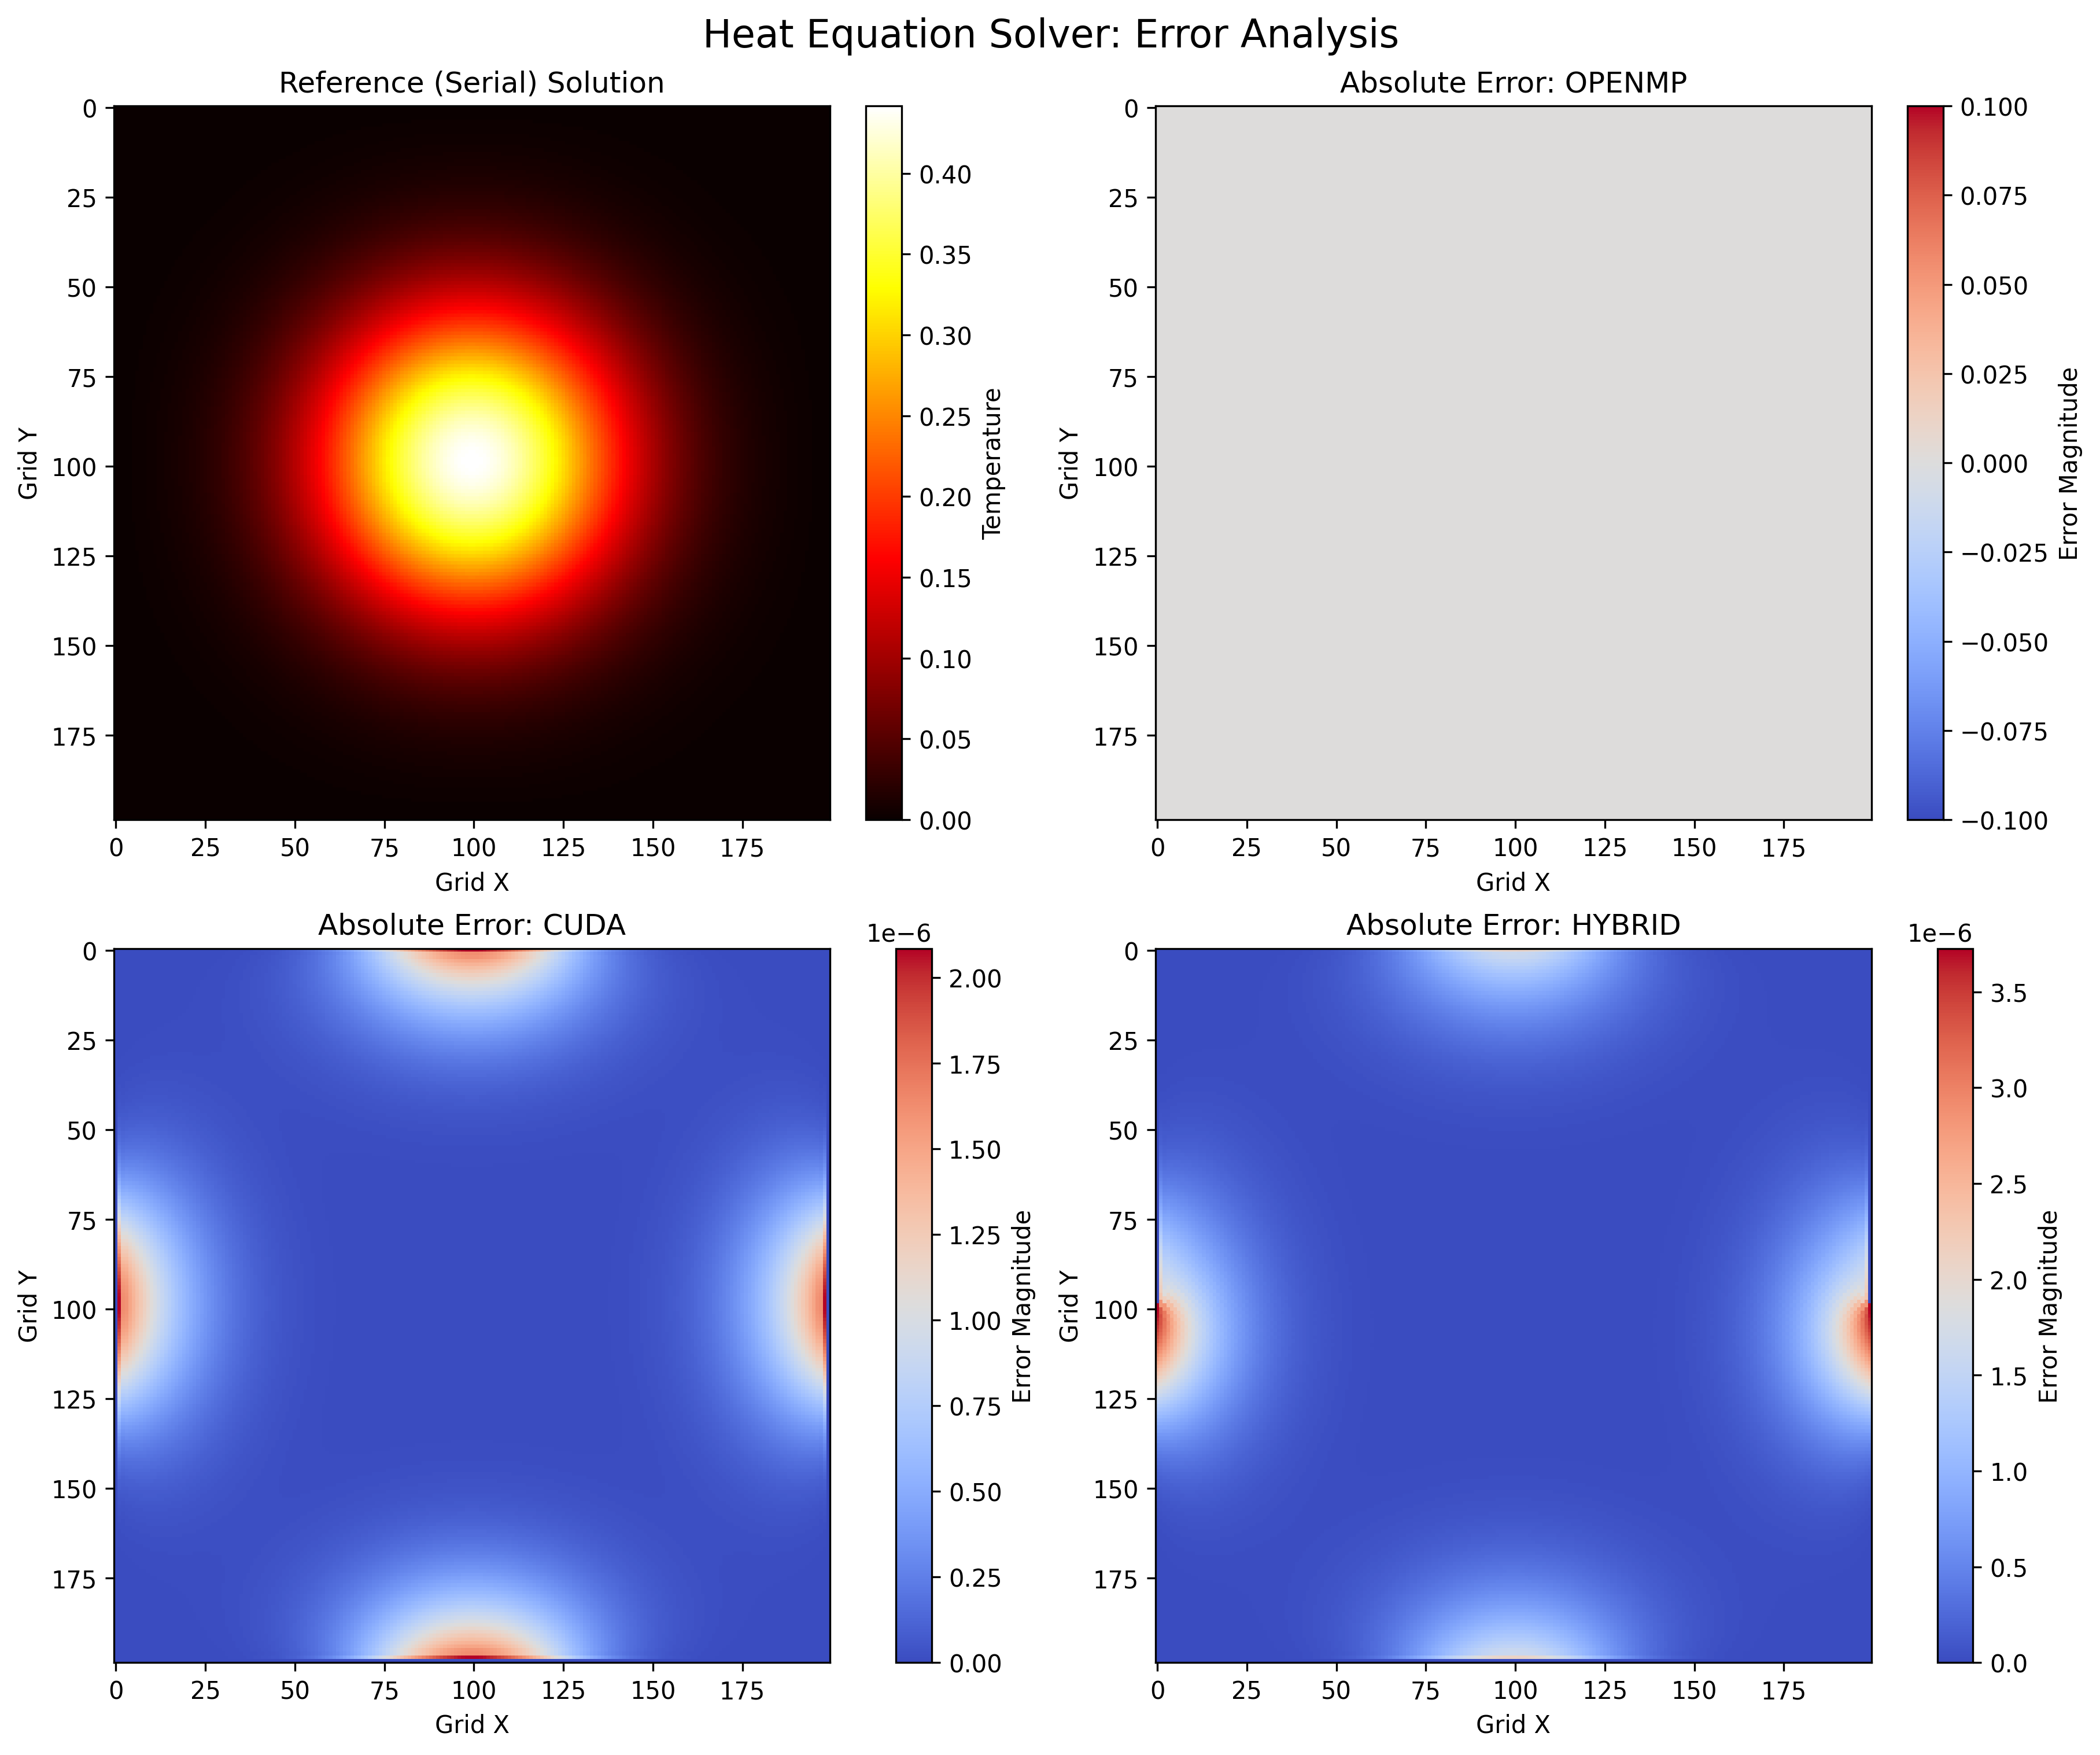

Write the Python code that produced this figure.
import numpy as np
import pandas as pd
import matplotlib.pyplot as plt
import os
import sys
from datetime import datetime

def load_heat_data(filename):

    if not os.path.exists(filename):
        print(f"Error: File {filename} not found!")
        return None, None

    metadata = {}

    # Read metadata from header comments
    with open(filename, 'r') as f:
        lines = f.readlines()
        for line in lines:
            if line.startswith('#'):
                if 'Grid Size:' in line:
                    size_str = line.split(':')[1].strip()
                    metadata['grid_size'] = size_str
                elif 'Time Steps:' in line:
                    metadata['time_steps'] = int(line.split(':')[1].strip())
                elif 'Final Time:' in line:
                    metadata['final_time'] = float(line.split(':')[1].strip())
                elif 'Threads:' in line:
                    metadata['threads'] = int(line.split(':')[1].strip())
            else:
                break

    # Load the numerical data, skipping header lines
    try:
        data = pd.read_csv(filename, comment='#', header=0)
        # Convert to numpy array
        heat_data = data.values
        print(f"Loaded {filename}: Shape {heat_data.shape}")
        return heat_data, metadata
    except Exception as e:
        print(f"Error loading {filename}: {e}")
        return None, None

def calculate_errors(reference_data, comparison_data, method_name):

    if reference_data is None or comparison_data is None:
        return None

    if reference_data.shape != comparison_data.shape:
        print(f"Error: Shape mismatch for {method_name}")
        print(f"Reference shape: {reference_data.shape}, Comparison shape: {comparison_data.shape}")
        return None

    # Calculate point-wise absolute errors
    absolute_errors = np.abs(reference_data - comparison_data)

    # Calculate relative errors (avoid division by zero)
    relative_errors = np.divide(absolute_errors, np.abs(reference_data), 
                               out=np.zeros_like(absolute_errors), 
                               where=np.abs(reference_data)>1e-15)

    # Calculate error metrics
    mse = np.mean(np.square(reference_data - comparison_data))
    rmse = np.sqrt(mse)
    max_abs_error = np.max(absolute_errors)
    mean_abs_error = np.mean(absolute_errors)
    max_rel_error = np.max(relative_errors)
    mean_rel_error = np.mean(relative_errors)

    # Standard deviation of errors
    std_abs_error = np.std(absolute_errors)

    error_metrics = {
        'method': method_name,
        'mse': mse,
        'rmse': rmse,
        'max_absolute_error': max_abs_error,
        'mean_absolute_error': mean_abs_error,
        'max_relative_error': max_rel_error,
        'mean_relative_error': mean_rel_error,
        'std_absolute_error': std_abs_error,
        'absolute_errors': absolute_errors,
        'relative_errors': relative_errors
    }

    return error_metrics

def generate_error_report(all_errors, output_file='heat_error_report.txt'):
    """
    Generate a comprehensive error analysis report.
    FIX: This version is updated to handle 'all_errors' as a dictionary.

    Args:
        all_errors (dict): Dictionary mapping method names to their error data.
        output_file (str): Output file name for the report.
    """
    with open(output_file, 'w') as f:
        f.write("="*80 + "\n")
        f.write("HEAT EQUATION SOLVER ERROR ANALYSIS REPORT\n")
        f.write("="*80 + "\n")
        f.write(f"Generated on: {datetime.now().strftime('%Y-%m-%d %H:%M:%S')}\n\n")

        f.write("SUMMARY:\n")
        f.write("This report compares parallel implementations against the serial baseline.\n\n")

        # Create summary table
        f.write("ERROR METRICS COMPARISON:\n")
        f.write("-"*80 + "\n")
        f.write(f"{'Method':<15} {'MSE':<12} {'RMSE':<12} {'Max Abs Err':<12} {'Mean Abs Err':<12}\n")
        f.write("-"*80 + "\n")

        # FIX: Iterate over dictionary items (key, value pairs)
        for method_name, error_data in all_errors.items():
            f.write(f"{method_name:<15} ")
            f.write(f"{error_data['mse']:<12.2e} ")
            f.write(f"{error_data['rmse']:<12.2e} ")
            f.write(f"{error_data['max_absolute_error']:<12.2e} ")
           # f.write(f"{error_data['mean_absolute_error']:<12.2e}\n")

        f.write("\n" + "="*80 + "\n")
        f.write("DETAILED ANALYSIS:\n")
        f.write("="*80 + "\n\n")

        # FIX: Iterate over dictionary items again for the detailed section
        for method_name, error_data in all_errors.items():
            f.write(f"METHOD: {method_name.upper()}\n")
            f.write("-"*40 + "\n")
            f.write(f"Mean Square Error (MSE):           {error_data['mse']:.6e}\n")
            f.write(f"Root Mean Square Error (RMSE):     {error_data['rmse']:.6e}\n")
            f.write(f"Maximum Absolute Error:            {error_data['max_absolute_error']:.6e}\n")

        f.write("INTERPRETATION GUIDE:\n")
        f.write("...") # The rest of your guide



def create_error_visualizations(all_errors, reference_data):
    """
    Creates and saves visualizations for the heat equation error analysis.
    This corrected version uses imshow for efficient 2D plotting and to prevent
    the 'Image size is too large' error.
    """
    print("Creating corrected error visualizations...")
    
    # Determine the number of plots needed: 1 for the reference solution
    # plus one for each parallel method's error map.
    num_methods = len(all_errors)
    num_plots = 1 + num_methods
    
    # Arrange the plots in a grid, for example, 2 plots per row.
    ncols = 2
    nrows = (num_plots + ncols - 1) // ncols
    
    # Set a reasonable, fixed figure size (width, height in inches).
    fig, axes = plt.subplots(nrows=nrows, ncols=ncols, figsize=(6 * ncols, 5 * nrows), constrained_layout=True)
    
    # Flatten the axes array for easy iteration, regardless of grid shape.
    axes = np.ravel(axes)

    # --- Plot 1: Reference (Serial) Final Heat Distribution ---
    ax_ref = axes[0]
    im_ref = ax_ref.imshow(reference_data, cmap='hot', aspect='auto')
    ax_ref.set_title('Reference (Serial) Solution')
    ax_ref.set_xlabel('Grid X')
    ax_ref.set_ylabel('Grid Y')
    fig.colorbar(im_ref, ax=ax_ref, label='Temperature')

    # --- Plot Error Maps for Each Parallel Method ---
    plot_index = 1
    for method, data in all_errors.items():
        if plot_index >= len(axes):
            break  # Stop if we run out of subplot axes

        ax_err = axes[plot_index]
        error_map = data.get('absolute_error')
        
        if error_map is not None:
            # Use a diverging colormap (e.g., 'coolwarm') for errors.
            im_err = ax_err.imshow(error_map, cmap='coolwarm', aspect='auto')
            ax_err.set_title(f'Absolute Error: {method.upper()}')
            ax_err.set_xlabel('Grid X')
            ax_err.set_ylabel('Grid Y')
            fig.colorbar(im_err, ax=ax_err, label='Error Magnitude')
        
        plot_index += 1

    # Hide any unused subplots in the grid.
    for i in range(plot_index, len(axes)):
        axes[i].set_visible(False)

    fig.suptitle('Heat Equation Solver: Error Analysis', fontsize=16)
    
    # Save the generated figure to a file.
    output_filename = 'heat_error_analysis.png'
    try:
        plt.savefig(output_filename, dpi=300, bbox_inches='tight')
        print(f"Visualizations saved successfully as '{output_filename}'")
    except Exception as e:
        print(f"Failed to save visualization: {e}")
    
    plt.close(fig)  # Close the figure to free up memory.

def main():
    """
    Main function to run the heat equation error analysis.
    This corrected version ensures 'all_errors' is a dictionary.
    """
    print("Heat Equation Solver Error Analysis")
    print("=" * 50)

    # --- Data Loading ---
    try:
        serial_data, serial_meta = load_heat_data('serial_heat_distribution.csv')
        print(f"Loaded serial_heat_distribution.csv: Shape {serial_data.shape}")
        
        openmp_data, _ = load_heat_data('openmp_heat_distribution.csv')
        print(f"Loaded openmp_heat_distribution.csv: Shape {openmp_data.shape}")

        cuda_data, _ = load_heat_data('cuda_heat_distribution.csv')
        print(f"Loaded cuda_heat_distribution.csv: Shape {cuda_data.shape}")
        
        hybrid_data, _ = load_heat_data('hybrid_heat_distribution.csv')
        print(f"Loaded hybrid_heat_distribution.csv: Shape {hybrid_data.shape}")

    except FileNotFoundError as e:
        print(f"Error: {e}. Please ensure all heat distribution CSV files are present.")
        return

    reference_data = serial_data
    comparison_methods = {
        "openmp": openmp_data,
        "cuda": cuda_data,
        "hybrid": hybrid_data
    }
    
    print(f"\nReference data shape: {reference_data.shape}\n")

    # --- Error Calculation ---
    # FIX: Initialize 'all_errors' as a dictionary, not a list.
    all_errors = {} 

    for method, data in comparison_methods.items():
        if reference_data.shape != data.shape:
            print(f"Skipping {method}: Shape mismatch {data.shape} vs reference {reference_data.shape}")
            continue
        
        print(f"Calculating errors for {method} method...")
        
        # Calculate error metrics
        absolute_error = np.abs(reference_data - data)
        mse = np.mean((reference_data - data) ** 2)
        rmse = np.sqrt(mse)
        max_abs_error = np.max(absolute_error)
        
        print(f"  MSE: {mse:.6e}")
        print(f"  RMSE: {rmse:.6e}")
        print(f"  Max Absolute Error: {max_abs_error:.6e}\n")

        # FIX: Assign the results to a key in the dictionary.
        all_errors[method] = {
            'mse': mse,
            'rmse': rmse,
            'max_absolute_error': max_abs_error,
            'absolute_error': absolute_error
        }

    # --- Reporting and Visualization ---
    print("Generating error analysis report...")
    generate_error_report(all_errors, 'heat_error_report.txt')
    print(f"Report saved as 'heat_error_report.txt'")

    # This function call will now work correctly.
    create_error_visualizations(all_errors, reference_data)

if __name__ == '__main__':
    main()